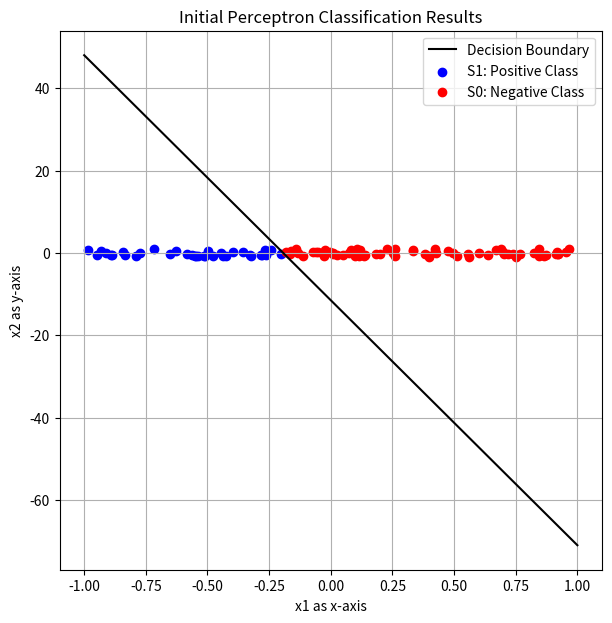
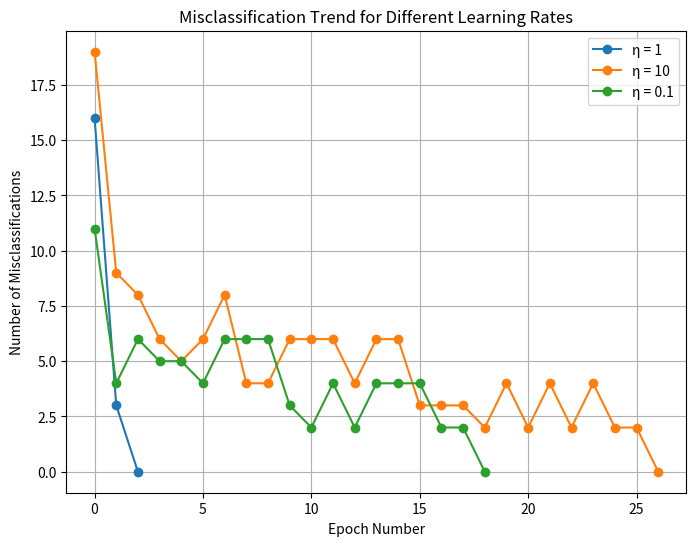
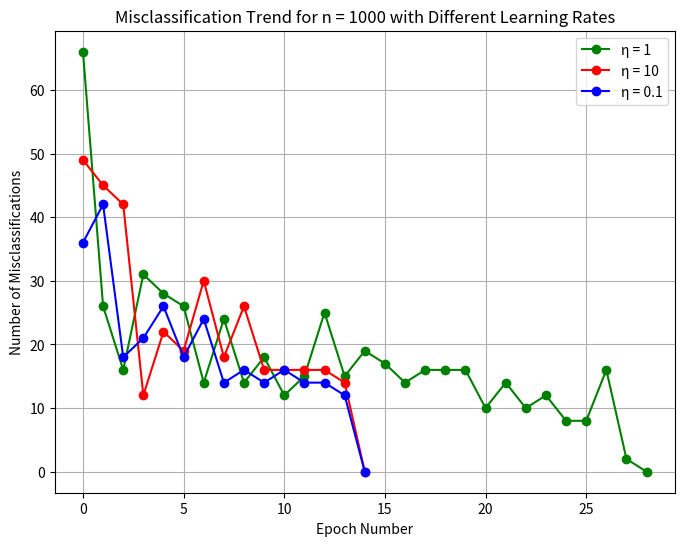

The matplotlib source for these figures, in order:
# Import the required libraries.
import numpy as np
import matplotlib.pyplot as plt

# Set my student ID as the random seed so multiple runs will provide the same result.
np.random.seed(22001758)

# Initialize weights randomly.
w0 = np.random.uniform(-0.25, 0.25)
w1 = np.random.uniform(-1, 1)
w2 = np.random.uniform(-1, 1)

# Print the random weights for visualization.
print("Random weights are: ", w0, w1, w2)

# Generate n = 100 random points in [-1, 1]^2.
points = np.random.uniform(-1, 1, (100, 2))

# Define the class labels.
S1 = []  # Positive class.
S0 = []  # Negative class.

# Determine the points and their classes.
for x1, x2 in points:
    decisionValue = w0 + w1 * x1 + w2 * x2

    if decisionValue >= 0:
        S1.append((x1, x2))
    else:
        S0.append((x1, x2))

# Convert S1 and S0 into NumPy arrays.
S1 = np.array(S1)
S0 = np.array(S0)

# Generate a plot for the decision boundaries and classifications.
xValues = np.linspace(-1, 1, 100)
yValues = (-w0 - w1 * xValues) / w2  # Decision boundary equation.

plt.figure(figsize=(7,7))
plt.plot(xValues, yValues, 'k-', label="Decision Boundary")

if len(S1) > 0:
    plt.scatter(S1[:, 0], S1[:, 1], marker='o', color='b', label="S1: Positive Class")
if len(S0) > 0:
    plt.scatter(S0[:, 0], S0[:, 1], marker='o', color='r', label="S0: Negative Class")

plt.xlabel("x1 as x-axis")
plt.ylabel("x2 as y-axis")
plt.title("Initial Perceptron Classification Results")
plt.legend()
plt.grid()
plt.show()


# Define the perceptron training algorithm.
def perceptronTrainingAlgorithm(points, S1, S0, learningRate=1, maxEpochs=1000):

    # Initialize weights randomly in the range [-1,1].
    w0Prime = 0.400
    w1Prime = -0.623
    w2Prime = -0.12783

    misclassificationCount = []

    # Training loop for the algorithm.
    for epoch in range(maxEpochs):
        misclassified = 0

        for x1, x2 in points:
            weightedSum = w0Prime + w1Prime * x1 + w2Prime * x2
            yPredicted = 1 if weightedSum >= 0 else 0

            trueSum = w0 + w1 * x1 + w2 * x2
            yTrue = 1 if trueSum >= 0 else 0

            if yPredicted != yTrue:
                w0Prime = w0Prime + learningRate * (yTrue - yPredicted) * 1
                w1Prime = w1Prime + learningRate * (yTrue - yPredicted) * x1
                w2Prime = w2Prime + learningRate * (yTrue - yPredicted) * x2
                misclassified += 1

        misclassificationCount.append(misclassified)

        if misclassified == 0:
            break

    return [w0Prime, w1Prime, w2Prime], misclassificationCount

# Define varying learning rates.
learningRates = [1, 10, 0.1]
results = {}

# Test with varying learning rates.
for eta in learningRates:

    trainedWeights, misclassificationResults = perceptronTrainingAlgorithm(points, S1, S0, learningRate=eta)
    results[eta] = (trainedWeights, misclassificationResults)

# Plot misclassification count per epoch for each learning rate.
plt.figure(figsize=(8, 6))

for eta, (_, misclassificationResults) in results.items():
    plt.plot(range(len(misclassificationResults)), misclassificationResults, marker='o', linestyle='-', label=f"η = {eta}")

plt.xlabel("Epoch Number")
plt.ylabel("Number of Misclassifications")
plt.title("Misclassification Trend for Different Learning Rates")
plt.legend()
plt.grid()
plt.show()


# Experiment with n = 1000.
nLarge = 1000
pointsLarge = np.random.uniform(-1, 1, (nLarge, 2))
S1_large = []
S0_large = []

# Classify the points based on the initial decision boundary.
for x1, x2 in pointsLarge:
    decisionValue = w0 + w1 * x1 + w2 * x2
    if decisionValue >= 0:
        S1_large.append((x1, x2))
    else:
        S0_large.append((x1, x2))

S1_large = np.array(S1_large)
S0_large = np.array(S0_large)

# Train perceptron for each learning rate.
results_large = {}

for eta in learningRates:
    trainedWeights_large, misclassificationResults_large = perceptronTrainingAlgorithm(
        pointsLarge, S1_large, S0_large, learningRate=eta
    )
    results_large[eta] = (trainedWeights_large, misclassificationResults_large)

# Plot misclassification count trend for each learning rate (n = 1000).
plt.figure(figsize=(8, 6))

colors = {1: "g", 10: "r", 0.1: "b"} 

for eta, (_, misclassificationResults_large) in results_large.items():
    plt.plot(range(len(misclassificationResults_large)), misclassificationResults_large,
             marker='o', linestyle='-', color=colors[eta], label=f"η = {eta}")

plt.xlabel("Epoch Number")
plt.ylabel("Number of Misclassifications")
plt.title("Misclassification Trend for n = 1000 with Different Learning Rates")
plt.legend()
plt.grid()
plt.show()

# Print final weights for each learning rate experiment.
for eta, (trainedWeights_large, _) in results_large.items():
    print(f"Final weights for n=1000, η={eta}: {trainedWeights_large}")
    print("")
